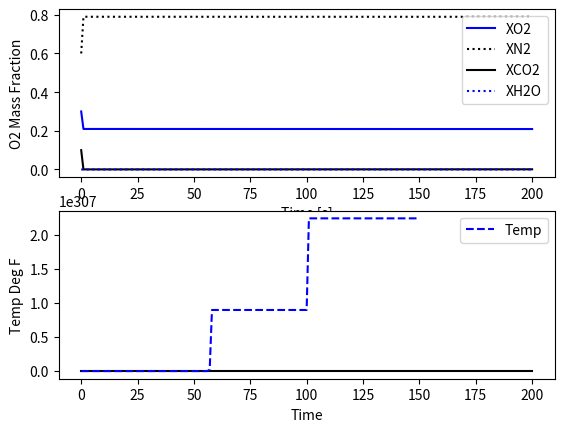

Here is the Python script that generated this plot:
import numpy as np
import matplotlib.pyplot as plt
from scipy.integrate import odeint
import csv

#Constants
P = 1				# atm
pi = 3.14159
#R = 4.378 * 10 ** -3	# BTU/(mol*F)
Tref = 100			# F
T_sp = 500			# F

# Grill metrics
V_pot = 0.0818		# ft^3


# Molecular weights (lb/mol)
mw = np.zeros(7)
mw[0] = 0.0705		# O2
mw[1] = 0.0617		# N2
mw[2] = 0.0970		# CO2
mw[3] = 0.0397		# H2O
mw[4] = 1.6887		# Volatiles	
mw[5] = 1.6887		# Wood (C32H46O21)
mw[6] = 0.0636		# Air

# Heats of formation (BTU/lb)
h_f = np.zeros(7)
h_f[0] = 0
h_f[1] = 0
h_f[2] = -3844.964
h_f[3] = -5775.724
h_f[4] = 2278.0
h_f[5] = -2278.0
h_f[6] = 0		

# Constant heat capacities (BTU/(lb*F))
Cp = np.zeros(7)
Cp[0] = 0.2195		# O2
Cp[1] = 0.2484		# N2
Cp[2] = 0.2016		# CO2
Cp[3] = 0.4705		# H2O
Cp[4] = 0.4777		# Volatiles (guess)	
Cp[5] = 4.2008		# Wood (at 600F)
Cp[6] = 0.2412		# Air

# Constant densities (lb/ft^3)
rho = np.zeros(7)
rho[0] = 0.0892		# O2
rho[1] = 0.0727		# N2
rho[2] = 0.1150		# CO2
rho[3] = 0.0480		# H2O
rho[4] = 0.4777		# Volatiles (guess)	
rho[5] = 70.757		# Wood 
rho[6] = 0.0752		# Air		
		
# Stoichiometry
x = np.zeros(5)
x[0] = -33			# O2    ****(Was originally -31)
x[1] = 0			# N2
x[2] = 32			# CO2
x[3] = 23			# H2O
x[4] = -1			# Volatiles		(added a negative sign)

# Moved from parameters
V_air_in = 1		# Change this to correctly be utilized
T_amb = 70			# F		

M = np.zeros(6)
M[0] # O2
M[1] # N2
M[2] # CO2
M[3] # H2O
M[4] # Volatiles	
M[5] # Wood (C32H46O21)	
 

def traeger(X, t, fanSpeed):

    XO2 =  X[0] # Oxygen mass fraction in grill
    XN2 =  X[1] # Nitrogen mass fraction in grill
    XCO2 = X[2] # Carbon Dioxide mass fraction in grill
    XH2O = X[3] # Water Vapor mass fraction in grill
    Temp = X[4]

    # Rate of combustion of wood --- estimated from what traeger experts say on forums
    rWood = -1/200       # [lb/hr]

    # Rate of combustion of O2, H2O, CO2 based off of stoichiometry w/ wood
    rO2 = 1.3786 * rWood         # [lb/hr]
    rCO2 = -1.8381 * rWood        # [lb/hr]
    rH2O = -0.5405 * rWood        # [lb/hr]

    # Air composition
    X_O2_in = 0.21        # Mass fraction of O2 in air
    X_N2_in = 1 - X_O2_in # Mass fraction of N2 in air
    m_grill = 1.         # Mass of air in grill [lb]

    # Dependent on fan speed
    m_air = 20 * fanSpeed     # Flowrate of air (flowrate in and out through flue) [lb/hr]

    # Dependent on combustion
    m_flue = m_air + (-rWood)      # Flowrate of flue vapor [lb/hr]

    # Calculate the dXO2dt
    # dXO2dt = (1/m_grill) * (m_air * (X_O2_in - XO2) + rO2)
    dXO2dt  = (1/m_grill)*(X_O2_in*m_air - XO2*m_flue + rO2)
    dXN2dt  = (1/m_grill)*(X_N2_in*m_air - XN2*m_flue)
    dXCO2dt = (1/m_grill)*(-XCO2*m_flue + rCO2)
    dXH2Odt = (1/m_grill)*(-XH2O*m_flue + rH2O)
	
    #Intermediate Values for Energy Balance

    Cp_flue = XO2 * Cp[0] + XN2 * Cp[1] + XCO2 * Cp[2] + XH2O * Cp[3]  #Heat Capacity of flue gas
	
    #Enthalpy of inlet (weighted with mass fractions)
    h_in_air  = (X_O2_in * h_f[1] + X_N2_in * h_f[2]) + (X_O2_in * Cp[1] + X_N2_in * Cp[2]) * (T_amb-Tref)
    h_in_wood = h_f[5] + Cp[5] * (T_amb-Tref)
    h_in_tot  = h_in_air * m_air + h_in_wood * (-rWood)
    
    #Enthalpy of outlet
    h_out = XO2 * h_f[0] + XN2 * h_f[1] + XCO2 * h_f[2] + XH2O * h_f[3] + Cp_flue * (Temp - Tref)
    #Energy Balance
    dTdt = (-h_in_tot + m_flue * h_out) * (1 / m_grill) * (1 / Cp_flue)  
    #print Cp_flue
    return [dXO2dt, dXN2dt, dXCO2dt, dXH2Odt, dTdt]

# Initial conditions
XO2_0 = 0.3   # Mass fraction
XN2_0 = 0.6   # Mass fraction
XCO2_0 = 0.1  # Mass fraction
XH2O_0 = 0.0  # Mass fraction
Temp_0 = 200  #deg F temp of fire pot
X = [XO2_0, XN2_0, XCO2_0, XH2O_0, Temp_0]

# Time points for solution
tf = 200 # hr
nsteps = 200
t = np.linspace(0, tf, tf+1)
delta_t = tf/(nsteps - 1)

# Fan speed can be adjusted
fan = np.ones((tf+1))
fan[5:50] = 0.5 # Units TBD
fan[50:100] = 1.0
fan[100:150] = 0.4
fan[150:] = 0.5

# Record solution
X_O2        = np.empty((tf+1))
X_O2[0]     = XO2_0
X_N2        = np.empty((tf+1))
X_N2[0]     = XN2_0
X_CO2       = np.empty((tf+1))
X_CO2[0]    = XCO2_0
X_H2O       = np.empty((tf+1))
X_H2O[0]    = XH2O_0
Temp_out    = np.empty((tf+1))
Temp_out[0] = Temp_0

# Simulate the grill step test
for i in range(tf):
    # Specify fan speed
    inputs = (fan[i],)
    # Integrate the model

    # XO2 = odeint(traeger, XO2_0, [0,delta_t], inputs)
    result = odeint(traeger, X, [0,delta_t], inputs)

    # Record result
    X_O2[i+1]     = result[-1,0]
    X_N2[i+1]     = result[-1,1]
    X_CO2[i+1]    = result[-1,2]
    X_H2O[i+1]    = result[-1,3]
    Temp_out[i+1] = result[-1,4]

    # Reset initial conditions
    X[0] = result[-1,0]
    X[1] = result[-1,1]
    X[2] = result[-1,2]
    X[3] = result[-1,3]
    X[4] = result[-1,4]
    #print("Sum of mass fractions = ", X[0] + X[1] + X[2] + X[3])

# Organize results


# Plot results
plt.figure(1)
plt.subplot(2,1,1)
plt.plot(t,X_O2[:], 'b-', label="XO2")
plt.plot(t,X_N2[:], 'k:', label="XN2")
plt.plot(t,X_CO2[:], 'k-', label="XCO2")
plt.plot(t,X_H2O[:], 'b:', label="XH2O")
plt.legend(loc="best")
plt.ylabel("O2 Mass Fraction")
plt.xlabel("Time [s]")

plt.subplot(2,1,2)
plt.plot(t,fan,'k-')
plt.ylabel("Fan Speed [ft/s]")
plt.xlabel("Time [s]")
plt.show()

plt.figure(1)
plt.plot(t,Temp_out[:],'b--',label="Temp")
plt.legend(loc="best")
plt.xlabel("Time")
plt.ylabel("Temp Deg F")
plt.show()
